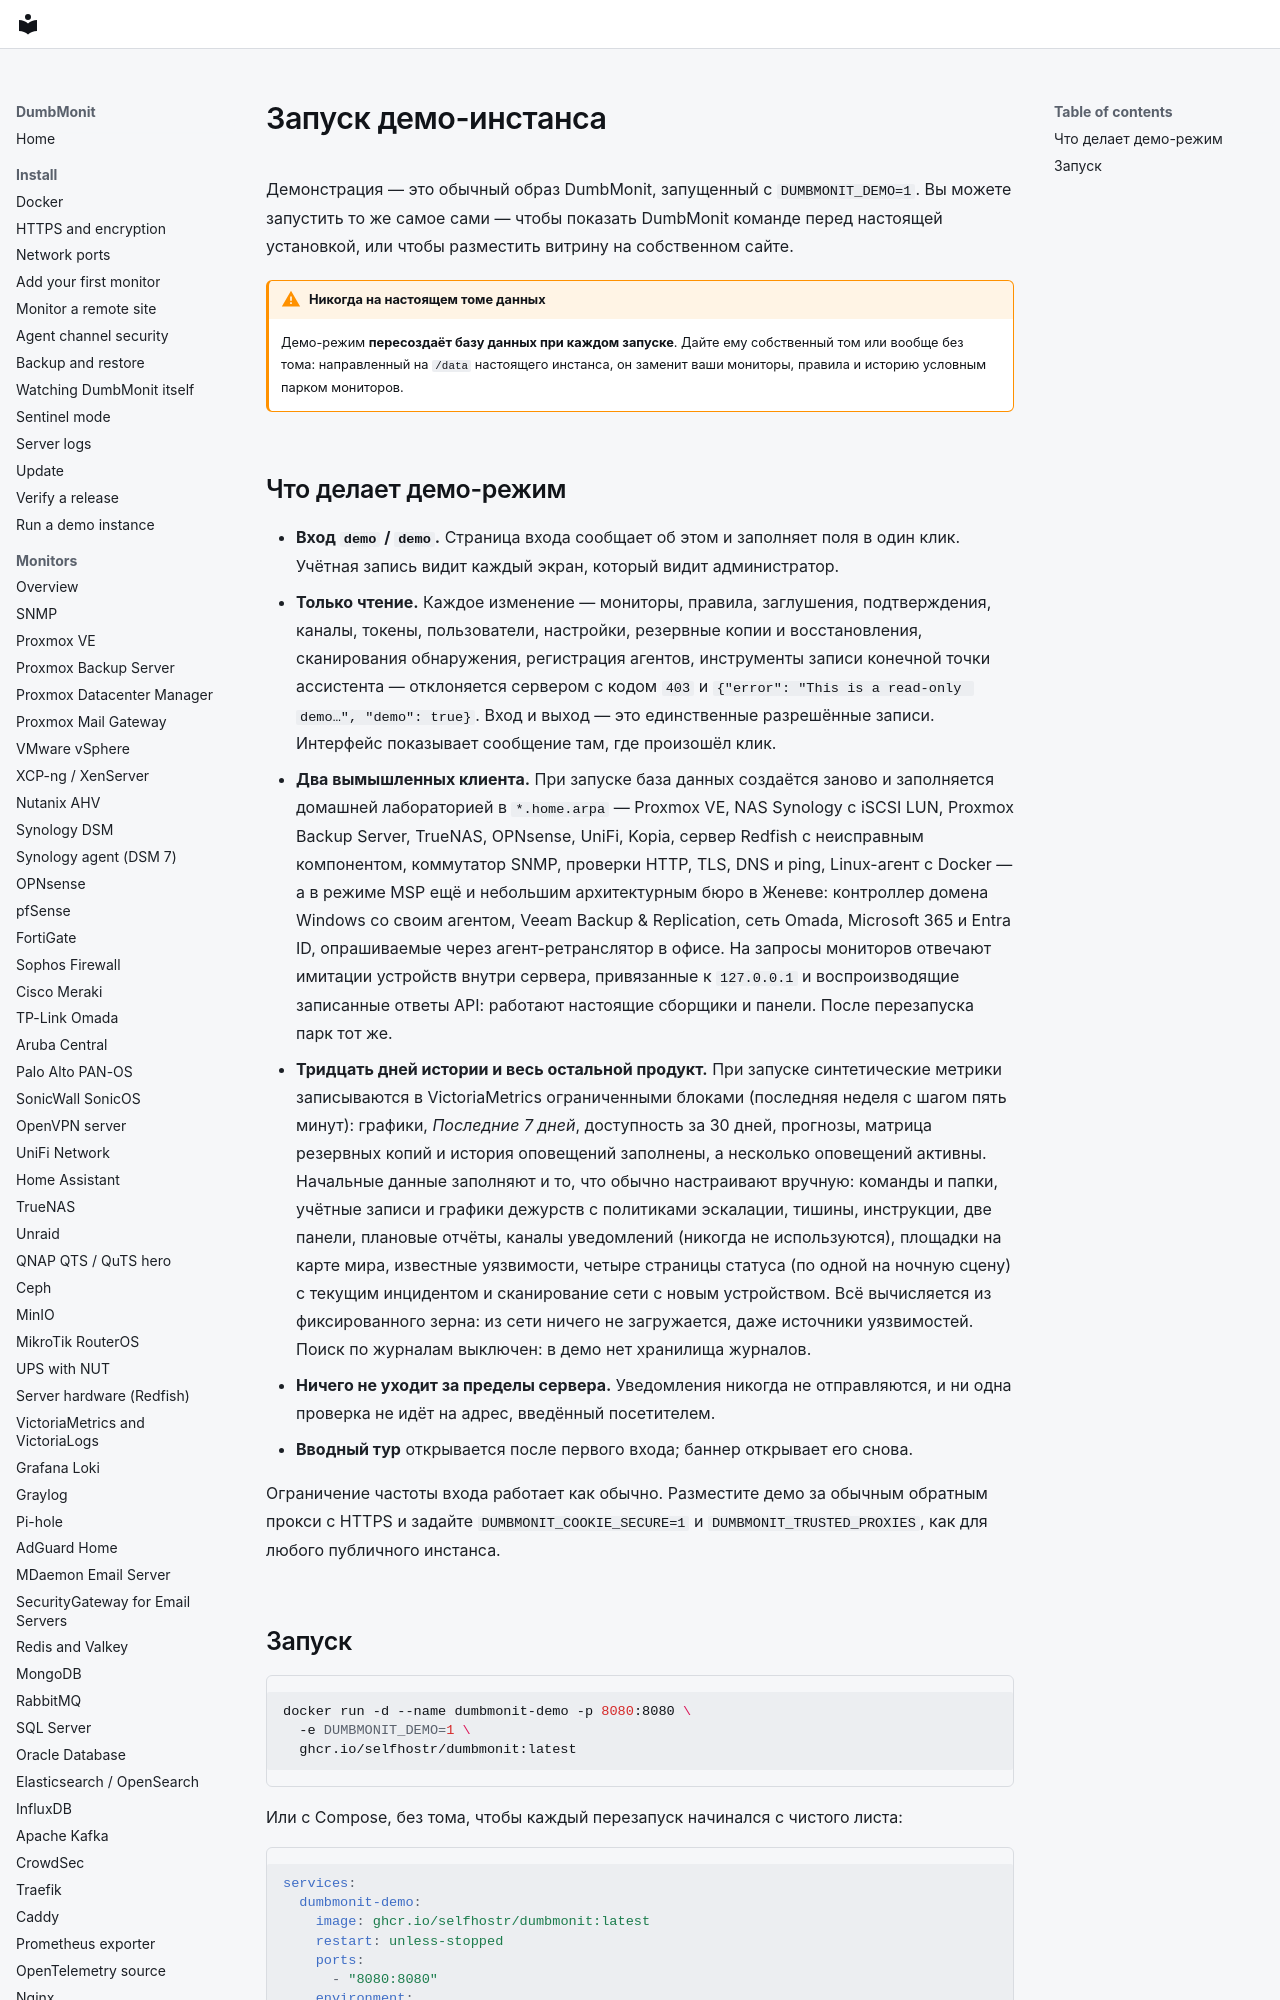

repository: laupernoe/dumbmonit · page: install/demo.ru/index.html · generator: mkdocs

# Запуск демо-инстанса

Демонстрация — это обычный образ DumbMonit, запущенный с `DUMBMONIT_DEMO=1`. Вы можете
запустить то же самое сами — чтобы показать DumbMonit команде перед настоящей
установкой, или чтобы разместить витрину на собственном сайте.

!!! warning "Никогда на настоящем томе данных"
    Демо-режим **пересоздаёт базу данных при каждом запуске**. Дайте ему
    собственный том или вообще без тома: направленный на `/data` настоящего
    инстанса, он заменит ваши мониторы, правила и историю условным парком
    мониторов.
